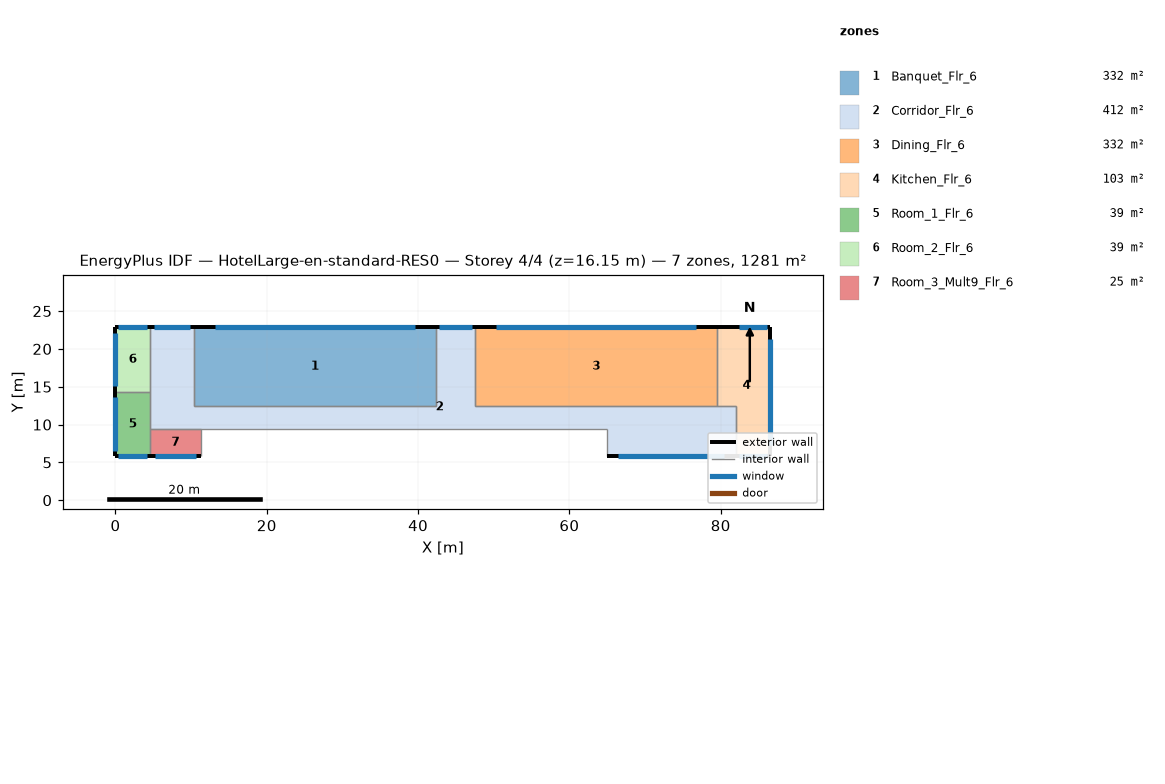
=== STOREY PLAN SPEC (per zone: floor XY polygon, exterior-wall plan segments, windows/doors) ===
zone 1: Banquet_Flr_6  (331.7 m²)
  floor: (42.37, 22.86) (42.37, 12.50) (10.36, 12.50) (10.36, 22.86)
  exterior wall: (42.37, 22.86) – (10.36, 22.86)  [32.0 m]
    window: (39.57, 22.86) – (13.16, 22.86)  [32.2 m²]
  interior walls: 3
zone 2: Corridor_Flr_6  (412.1 m²)
  floor: (4.57, 9.45) (4.57, 22.86) (10.36, 22.86) (10.36, 12.50) (42.37, 12.50) (42.37, 22.86) (47.55, 22.86) (47.55, 12.50) (81.99, 12.50) (81.99, 5.79) (64.92, 5.79) (64.92, 9.45)
  exterior wall: (10.36, 22.86) – (4.57, 22.86)  [5.8 m]
    window: (9.86, 22.86) – (5.08, 22.86)  [5.8 m²]
  exterior wall: (47.55, 22.86) – (42.37, 22.86)  [5.2 m]
    window: (47.09, 22.86) – (42.82, 22.86)  [5.2 m²]
  exterior wall: (64.92, 5.79) – (81.99, 5.79)  [17.1 m]
    window: (66.42, 5.79) – (80.50, 5.79)  [17.2 m²]
  interior walls: 9
zone 3: Dining_Flr_6  (331.7 m²)
  floor: (79.55, 22.86) (79.55, 12.50) (47.55, 12.50) (47.55, 22.86)
  exterior wall: (79.55, 22.86) – (47.55, 22.86)  [32.0 m]
    window: (76.75, 22.86) – (50.35, 22.86)  [32.2 m²]
  interior walls: 3
zone 4: Kitchen_Flr_6  (103.3 m²)
  floor: (79.55, 12.50) (79.55, 22.86) (86.56, 22.86) (86.56, 5.79) (81.99, 5.79) (81.99, 12.50)
  exterior wall: (86.56, 22.86) – (79.55, 22.86)  [7.0 m]
    window: (86.16, 22.86) – (82.39, 22.86)  [4.6 m²]
  exterior wall: (86.56, 5.79) – (86.56, 22.86)  [17.1 m]
    window: (86.56, 7.29) – (86.56, 21.37)  [17.2 m²]
  exterior wall: (81.99, 5.79) – (86.56, 5.79)  [4.6 m]
    window: (82.39, 5.79) – (86.16, 5.79)  [4.6 m²]
  interior walls: 3
zone 5: Room_1_Flr_6  (39.0 m²)
  floor: (4.57, 14.33) (4.57, 5.79) (0.00, 5.79) (0.00, 14.33)
  exterior wall: (0.00, 5.79) – (4.57, 5.79)  [4.6 m]
    window: (0.40, 5.79) – (4.17, 5.79)  [4.6 m²]
  exterior wall: (0.00, 14.33) – (0.00, 5.79)  [8.5 m]
    window: (0.00, 13.58) – (0.00, 6.54)  [8.6 m²]
  interior walls: 2
zone 6: Room_2_Flr_6  (39.0 m²)
  floor: (4.57, 22.86) (4.57, 14.33) (0.00, 14.33) (0.00, 22.86)
  exterior wall: (4.57, 22.86) – (0.00, 22.86)  [4.6 m]
    window: (4.17, 22.86) – (0.40, 22.86)  [4.6 m²]
  exterior wall: (0.00, 22.86) – (0.00, 14.33)  [8.5 m]
    window: (0.00, 22.11) – (0.00, 15.07)  [8.6 m²]
  interior walls: 2
zone 7: Room_3_Mult9_Flr_6  (24.5 m²)
  floor: (11.28, 9.45) (11.28, 5.79) (4.57, 5.79) (4.57, 9.45)
  exterior wall: (4.57, 5.79) – (11.28, 5.79)  [6.7 m]
    window: (5.16, 5.79) – (10.69, 5.79)  [6.7 m²]
  interior walls: 3

=== DERIVED (storey summary) ===
Building: HotelLarge-en-standard-RES0
Storey: 4 of 4  (floor level z = 16.15 m)
Storey gross floor area: 1281.3 m²
Zones on this storey: 7
  - Banquet_Flr_6: floor 331.7 m²; exterior wall 32.0 m (97.5 m²); 1 window(s) 32.2 m²; WWR 33.0%
  - Corridor_Flr_6: floor 412.1 m²; exterior wall 28.0 m (85.5 m²); 3 window(s) 28.2 m²; WWR 33.0%
  - Dining_Flr_6: floor 331.7 m²; exterior wall 32.0 m (97.5 m²); 1 window(s) 32.2 m²; WWR 33.0%
  - Kitchen_Flr_6: floor 103.3 m²; exterior wall 28.7 m (87.3 m²); 3 window(s) 26.4 m²; WWR 30.2%
  - Room_1_Flr_6: floor 39.0 m²; exterior wall 13.1 m (40.0 m²); 2 window(s) 13.2 m²; WWR 33.0%
  - Room_2_Flr_6: floor 39.0 m²; exterior wall 13.1 m (39.9 m²); 2 window(s) 13.2 m²; WWR 33.0%
  - Room_3_Mult9_Flr_6: floor 24.5 m²; exterior wall 6.7 m (20.4 m²); 1 window(s) 6.7 m²; WWR 33.0%
Zone adjacency (shared interzone walls):
  - Banquet_Flr_6 ↔ Corridor_Flr_6
  - Corridor_Flr_6 ↔ Dining_Flr_6
  - Corridor_Flr_6 ↔ Kitchen_Flr_6
  - Dining_Flr_6 ↔ Kitchen_Flr_6
  - Room_1_Flr_6 ↔ Room_2_Flr_6